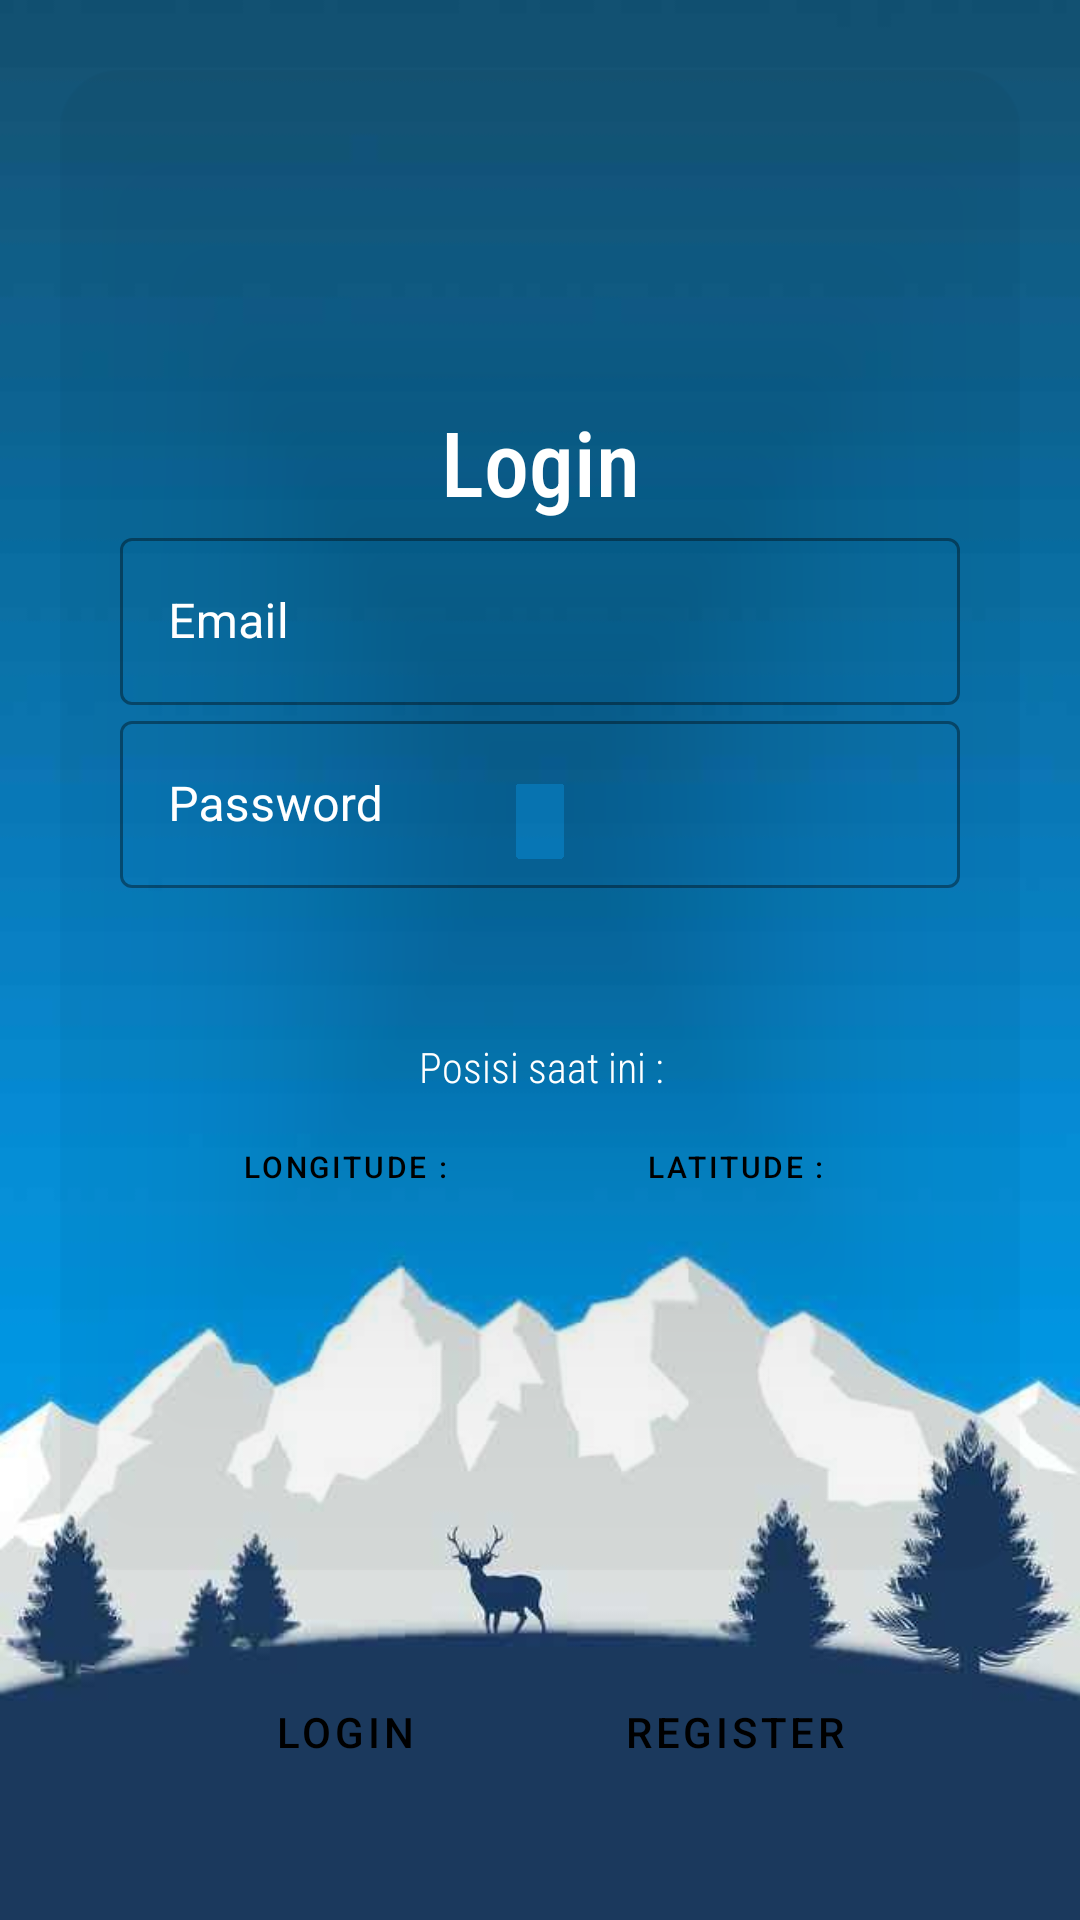

The Android layout XML behind this screen, and the referenced resources:
<!-- AndroidManifest.xml: application theme Theme.RefactoryTest -->
<!-- res/layout/activity_login.xml -->
<?xml version="1.0" encoding="utf-8"?>
<RelativeLayout xmlns:android="http://schemas.android.com/apk/res/android"
    xmlns:app="http://schemas.android.com/apk/res-auto"
    xmlns:tools="http://schemas.android.com/tools"
    android:id="@+id/loginlayout"
    android:layout_width="fill_parent"
    android:layout_height="fill_parent"
    android:background="@drawable/background1"
    tools:context=".LoginActivity">

    <ScrollView
        android:id="@+id/scroll"
        android:layout_width="match_parent"
        android:layout_height="wrap_content"
        android:layout_centerVertical="true"
        android:scrollbarStyle="outsideOverlay">

        <LinearLayout
            android:layout_width="wrap_content"
            android:layout_height="wrap_content"
            android:layout_gravity="center"
            android:gravity="center"
            android:orientation="vertical">

            <com.google.android.material.card.MaterialCardView
                android:id="@+id/cardView2"
                android:layout_width="320dp"
                android:layout_height="500dp"
                android:clickable="true"
                app:cardCornerRadius="20dp"
                app:cardElevation="2px"
                android:elevation="20dp"
                app:cardBackgroundColor="@color/stroke_color"
                app:layout_constraintBottom_toTopOf="@+id/btnLogin">

                <LinearLayout
                    android:layout_width="match_parent"
                    android:layout_height="match_parent"
                    android:layout_margin="20dp"
                    android:gravity="center_vertical"
                    android:orientation="vertical">

                    <TextView
                        android:layout_width="match_parent"
                        android:layout_height="wrap_content"
                        android:fontFamily="sans-serif-condensed-light"
                        android:gravity="center"
                        android:textColor="@color/white"
                        android:text="@string/login"
                        android:textFontWeight="@android:integer/config_longAnimTime"
                        android:textSize="30dp"
                        tools:ignore="MissingConstraints" />

                    <ImageView
                        android:id="@+id/imageView"
                        android:layout_width="match_parent"
                        android:layout_height="wrap_content"
                        app:srcCompat="@drawable/user"
                        tools:ignore="MissingConstraints,VectorDrawableCompat" />

                    <com.google.android.material.textfield.TextInputLayout
                        android:id="@+id/inputLayoutEmail"
                        style="@style/Widget.MaterialComponents.TextInputLayout.OutlinedBox"
                        android:layout_width="match_parent"
                        android:layout_height="wrap_content"
                        android:textColorHint="@color/white"
                        app:layout_constraintEnd_toEndOf="parent"
                        app:layout_constraintStart_toStartOf="parent"
                        app:layout_constraintTop_toBottomOf="@+id/imageView"
                        app:passwordToggleTint="@color/soft">

                        <com.google.android.material.textfield.TextInputEditText
                            android:id="@+id/inputEmail"
                            android:layout_width="match_parent"
                            android:layout_height="wrap_content"
                            android:hint="Email"
                            android:inputType="textEmailAddress" />
                    </com.google.android.material.textfield.TextInputLayout>

                    <com.google.android.material.textfield.TextInputLayout
                        android:id="@+id/inputLayoutPassword"
                        style="@style/Widget.MaterialComponents.TextInputLayout.OutlinedBox"
                        android:layout_width="match_parent"
                        android:textColorHint="@color/white"
                        android:layout_height="wrap_content"
                        app:passwordToggleTint="@color/soft">

                        <com.google.android.material.textfield.TextInputEditText
                            android:id="@+id/inputPassword"
                            android:layout_width="match_parent"
                            android:layout_height="wrap_content"
                            android:hint="Password"
                            android:inputType="textPassword" />
                    </com.google.android.material.textfield.TextInputLayout>

                    <LinearLayout
                        android:layout_width="match_parent"
                        android:layout_height="wrap_content"
                        android:layout_marginTop="50dp"
                        android:gravity="center_horizontal">
                        <com.google.android.material.textview.MaterialTextView
                            android:layout_width="match_parent"
                            android:gravity="center"
                            android:fontFamily="sans-serif-condensed-light"
                            android:layout_height="wrap_content"
                            android:textColor="@color/white"
                            android:text="@string/posisi"/>
                    </LinearLayout>

                    <LinearLayout
                        android:layout_width="match_parent"
                        android:layout_height="wrap_content"
                        android:gravity="center_horizontal"
                        android:orientation="horizontal">

                        <com.google.android.material.textview.MaterialTextView
                            android:id="@+id/longitude"
                            style="?attr/materialButtonOutlinedStyle"
                            android:layout_width="110dp"
                            android:layout_height="wrap_content"
                            android:layout_marginRight="20dp"
                            android:backgroundTint="#dbdbdb"
                            android:textSize="10dp"
                            android:text="@string/longitude"
                            android:textColor="@color/black"
                            tools:targetApi="lollipop" />

                        <com.google.android.material.textview.MaterialTextView
                            android:id="@+id/latitude"
                            style="?attr/materialButtonOutlinedStyle"
                            android:layout_width="110dp"
                            android:layout_height="wrap_content"
                            android:backgroundTint="#dbdbdb"
                            android:text="@string/latitude"
                            android:textSize="10dp"
                            android:textColor="@color/black"
                            tools:targetApi="lollipop" />
                    </LinearLayout>

                </LinearLayout>

            </com.google.android.material.card.MaterialCardView>

            <LinearLayout
                android:layout_width="match_parent"
                android:layout_height="match_parent"
                android:gravity="center_horizontal"
                android:layout_marginTop="30dp"
                android:layout_marginBottom="15dp"
                android:orientation="horizontal">


                <Button
                    android:id="@+id/btnLogin"
                    style="?attr/materialButtonOutlinedStyle"
                    android:layout_width="110dp"
                    android:layout_height="wrap_content"
                    android:layout_marginRight="20dp"
                    android:backgroundTint="#dbdbdb"
                    android:text="@string/login"
                    android:textColor="@color/black"
                    tools:targetApi="lollipop" />

                <Button
                    android:id="@+id/btnSignup"
                    style="?attr/materialButtonOutlinedStyle"
                    android:layout_width="110dp"
                    android:layout_height="wrap_content"
                    android:backgroundTint="#dbdbdb"
                    android:text="@string/register"
                    android:textColor="@color/black"
                    tools:targetApi="lollipop" />

            </LinearLayout>
        </LinearLayout>

    </ScrollView>

</RelativeLayout>
<!-- resources referenced by this layout -->
<resources>
  <color name="black">#FF000000</color>
  <color name="soft">#5EE3D3</color>
  <color name="white">#FFFFFFFF</color>
  <!-- drawable background1: png bitmap (drawable-v24, 17100 bytes) -->
  <string name="latitude">Latitude :</string>
  <string name="login">Login</string>
  <string name="longitude">Longitude :</string>
  <string name="posisi">Posisi saat ini :</string>
  <string name="register">Register</string>
  <style name="Theme.RefactoryTest" parent="Theme.MaterialComponents.DayNight.DarkActionBar">
          
          <item name="colorPrimary">@color/purple_500</item>
          <item name="colorPrimaryVariant">@color/purple_700</item>
          <item name="colorOnPrimary">@color/white</item>
          
          <item name="colorSecondary">@color/teal_200</item>
          <item name="colorSecondaryVariant">@color/teal_700</item>
          <item name="colorOnSecondary">@color/black</item>
          
          <item name="android:statusBarColor" tools:targetApi="l">?attr/colorPrimaryVariant</item>
          
          <item name="scrimBackground">@color/mtrl_scrim_color</item>
          <item name="textAppearanceHeadline1">@style/TextAppearance.MaterialComponents.Headline1</item>
          <item name="textAppearanceHeadline2">@style/TextAppearance.MaterialComponents.Headline2</item>
          <item name="textAppearanceHeadline3">@style/TextAppearance.MaterialComponents.Headline3</item>
          <item name="textAppearanceHeadline4">@style/TextAppearance.MaterialComponents.Headline4</item>
          <item name="textAppearanceHeadline5">@style/TextAppearance.MaterialComponents.Headline5</item>
          <item name="textAppearanceHeadline6">@style/TextAppearance.MaterialComponents.Headline6</item>
          <item name="textAppearanceSubtitle1">@style/TextAppearance.MaterialComponents.Subtitle1</item>
          <item name="textAppearanceSubtitle2">@style/TextAppearance.MaterialComponents.Subtitle2</item>
          <item name="textAppearanceBody1">@style/TextAppearance.MaterialComponents.Body1</item>
          <item name="textAppearanceBody2">@style/TextAppearance.MaterialComponents.Body2</item>
          <item name="textAppearanceCaption">@style/TextAppearance.MaterialComponents.Caption</item>
          <item name="textAppearanceButton">@style/TextAppearance.MaterialComponents.Button</item>
          <item name="textAppearanceOverline">@style/TextAppearance.MaterialComponents.Overline</item>
  
      </style>
  <color name="purple_500">#FF6200EE</color>
  <color name="purple_700">#FF3700B3</color>
  <color name="teal_200">#FF03DAC5</color>
  <color name="teal_700">#FF018786</color>
</resources>
